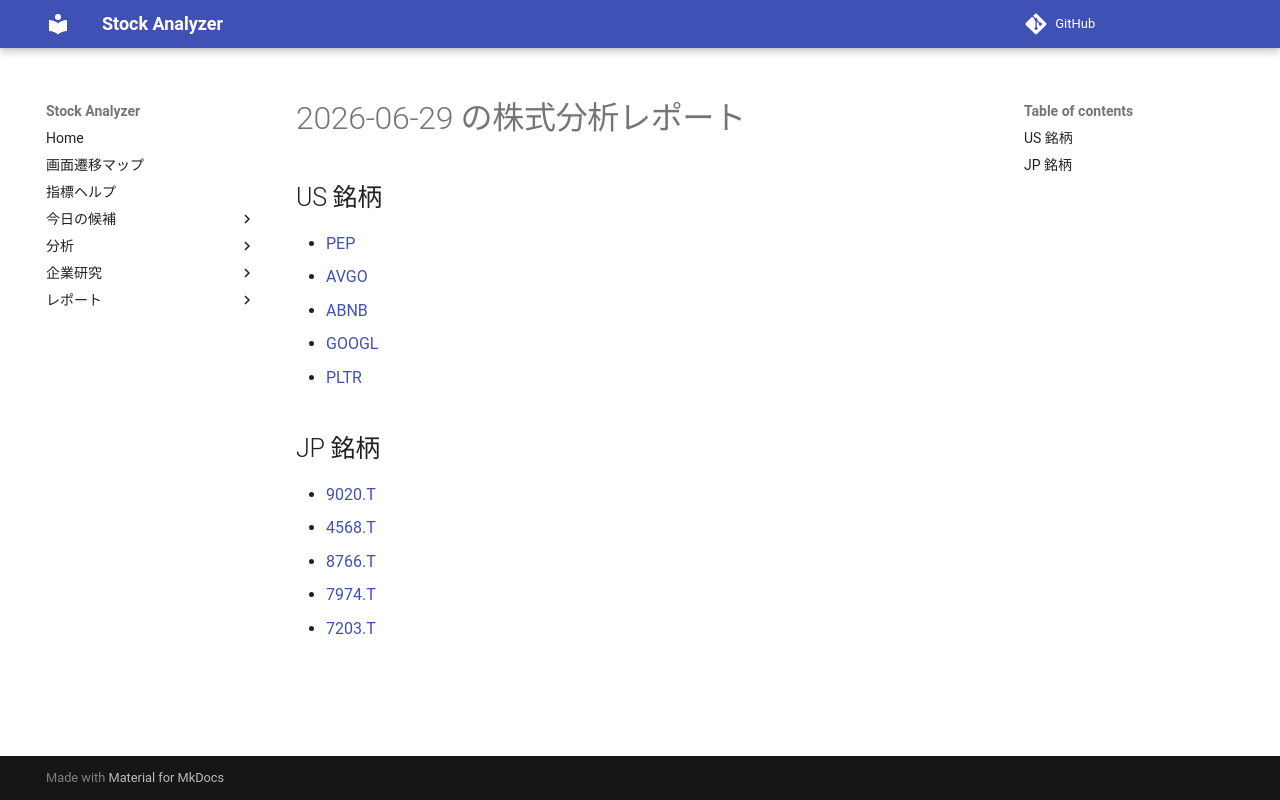

repository: Yumi-note/Making-APP · page: reports/2026-06-29/180141/index.html · generator: mkdocs

# 2026-06-29 の株式分析レポート

## US 銘柄

- [PEP](PEP.md)
- [AVGO](AVGO.md)
- [ABNB](ABNB.md)
- [GOOGL](GOOGL.md)
- [PLTR](PLTR.md)

## JP 銘柄

- [9020.T](9020_T.md)
- [4568.T](4568_T.md)
- [8766.T](8766_T.md)
- [7974.T](7974_T.md)
- [7203.T](7203_T.md)
